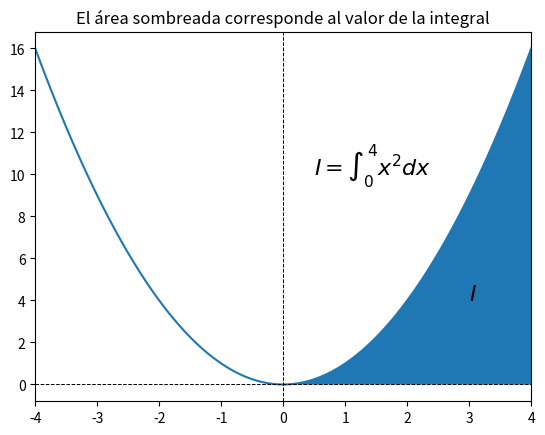

This figure's Python source:
# -*- coding: utf-8 -*-
"""
Created on Tue Apr 28 17:44:21 2020

[redacted]
"""

import numpy as np
from scipy import integrate
import matplotlib.pyplot as plt

x2 = lambda x: x**2

def f(x):
    return x**2


x0 = np.linspace(-4.0, 4.0, 200)
seccion = np.linspace(0.0, 4.0)

integral, error = integrate.quad(x2, 0.0, 4.0)

print('La integral vale I = {0:1.10f}'.format(integral))
print('\nEl error en la evaluación es E = {0:1.6e}'.format(error))
#(21.333333333333336, 2.368475785867001e-13)

plt.plot(x0, f(x0))
plt.fill_between(seccion, f(seccion))
plt.title('El área sombreada corresponde al valor de la integral')
plt.xlim([-4, 4])
plt.axhline(y=0, lw=0.7, ls='dashed', color='k')
plt.axvline(x=0, lw=0.7, ls='dashed', color='k')
plt.text(3, 4,'$I$', fontsize=16)
plt.text(0.5, 10,'$I = \int_{0}^{4} x^{2} dx$', fontsize=16)
plt.show()